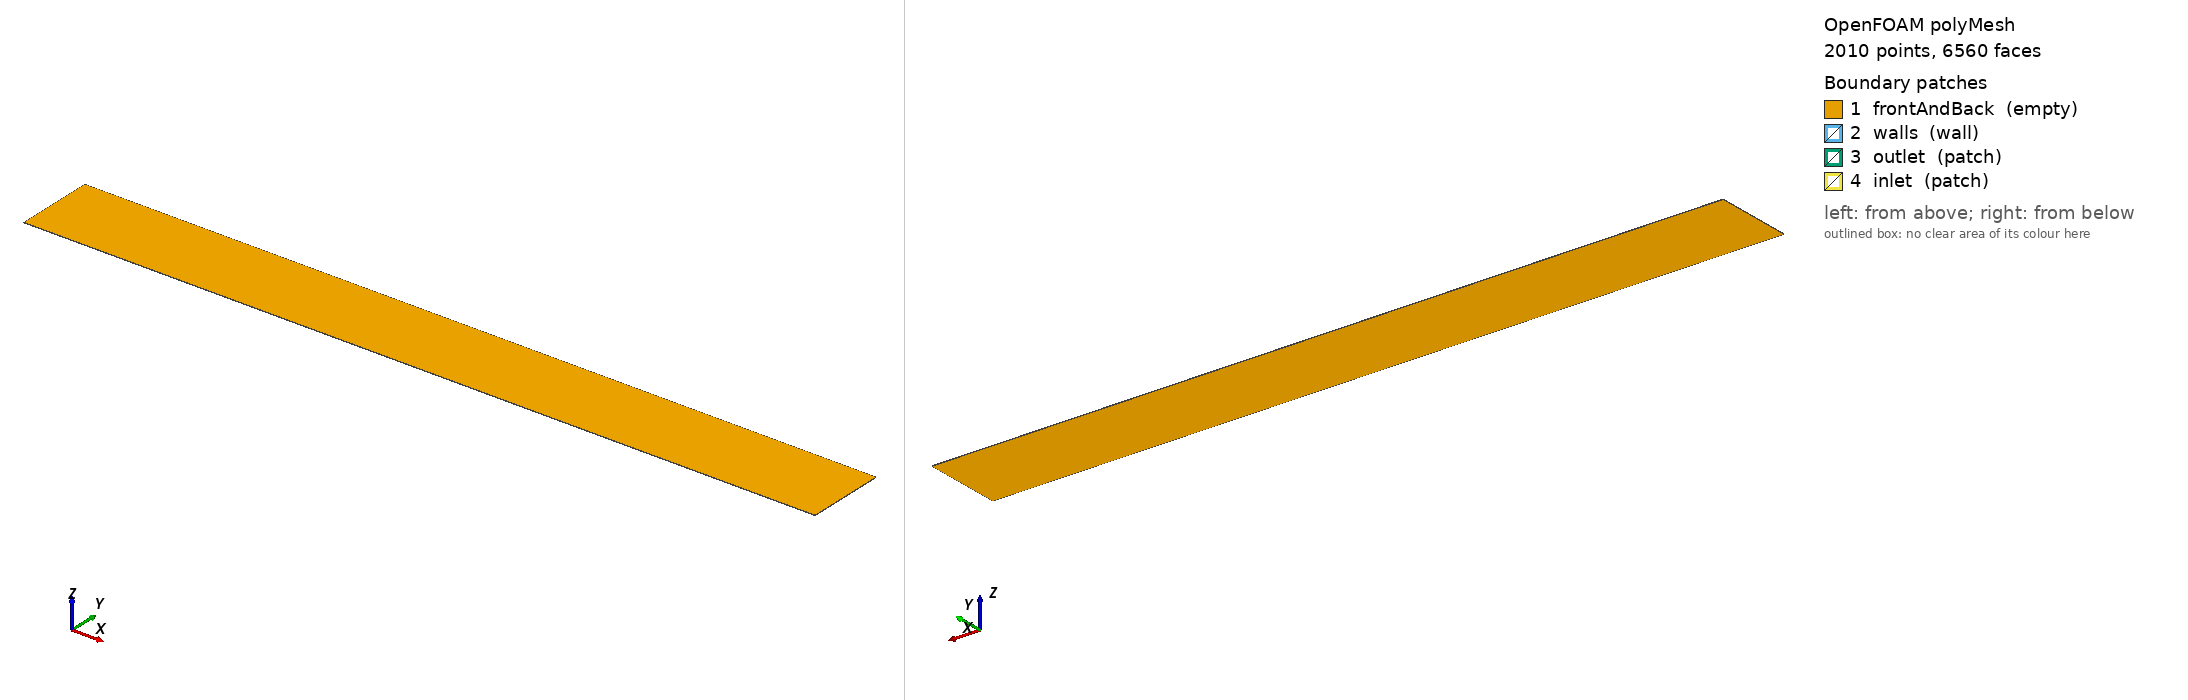

OpenFOAM case: the committed polyMesh, 2010 points, 6560 faces. Boundary patches (legend numbers): 1 frontAndBack (empty), 2 walls (wall), 3 outlet (patch), 4 inlet (patch). Left view from above one corner, right view from below the opposite corner. Boundary conditions: 3 field file(s) under 0/; 4 of 4 drawn patches have an entry in a shipped field file.

=== constant/polyMesh/boundary ===
/*--------------------------------*- C++ -*----------------------------------*\
| =========                 |                                                 |
| \\      /  F ield         | OpenFOAM: The Open Source CFD Toolbox           |
|  \\    /   O peration     | Version:  2412                                  |
|   \\  /    A nd           | Website:  www.openfoam.com                      |
|    \\/     M anipulation  |                                                 |
\*---------------------------------------------------------------------------*/
FoamFile
{
    version     2.0;
    format      ascii;
    arch        "LSB;label=32;scalar=64";
    class       polyBoundaryMesh;
    location    "constant/polyMesh";
    object      boundary;
}
// * * * * * * * * * * * * * * * * * * * * * * * * * * * * * * * * * * * * * //

4
(
    frontAndBack
    {
        type            empty;
        physicalType    patch;
        nFaces          3704;
        startFace       2700;
    }
    walls
    {
        type            wall;
        physicalType    patch;
        nFaces          144;
        startFace       6404;
    }
    outlet
    {
        type            patch;
        physicalType    patch;
        nFaces          6;
        startFace       6548;
    }
    inlet
    {
        type            patch;
        physicalType    patch;
        nFaces          6;
        startFace       6554;
    }
)

// ************************************************************************* //

=== 0/U ===
/*--------------------------------*- C++ -*----------------------------------*\
| =========                 |                                                 |
| \      /  F ield         | OpenFOAM: The Open Source CFD Toolbox           |
|  \    /   O peration     | Version:  v2412                                 |
|   \  /    A nd           | Website:  www.openfoam.com                      |
|    \/     M anipulation  |                                                 |
\*---------------------------------------------------------------------------*/
FoamFile
{
    version     2.0;
    format      ascii;
    class       volVectorField;
    object      U;
}
// * * * * * * * * * * * * * * * * * * * * * * * * * * * * * * * * * * * * * //

dimensions      [0 1 -1 0 0 0 0];

internalField   uniform (173.59435474692143 0 0);

boundaryField
{
    frontAndBack
    {
        type            empty;
    }
    walls
    {
        type            noSlip;
    }
    outlet
    {
        type            inletOutlet;
        inletValue      uniform (0 0 0);
        value           uniform (0 0 0);
    }
    inlet
    {
        type            fixedValue;
        value           uniform (173.59435474692143 0 0);
    }
}

// * * * * * * * * * * * * * * * * * * * * * * * * * * * * * * * * * * * * * //


=== 0/nut ===
/*--------------------------------*- C++ -*----------------------------------*\
| =========                 |                                                 |
| \      /  F ield         | OpenFOAM: The Open Source CFD Toolbox           |
|  \    /   O peration     | Version:  v2412                                 |
|   \  /    A nd           | Website:  www.openfoam.com                      |
|    \/     M anipulation  |                                                 |
\*---------------------------------------------------------------------------*/
FoamFile
{
    version     2.0;
    format      ascii;
    class       volScalarField;
    object      nut;
}
// * * * * * * * * * * * * * * * * * * * * * * * * * * * * * * * * * * * * * //

dimensions      [0 2 -1 0 0 0 0];

internalField   uniform 0.02200916969696949;

boundaryField
{
    frontAndBack
    {
        type            empty;
    }
    walls
    {
        type            nutkWallFunction;
        value           uniform 0;
    }
    outlet
    {
        type            zeroGradient;
    }
    inlet
    {
        type            fixedValue;
        value           uniform 0;
    }
}

// * * * * * * * * * * * * * * * * * * * * * * * * * * * * * * * * * * * * * //


=== 0/omega ===
/*--------------------------------*- C++ -*----------------------------------*\
| =========                 |                                                 |
| \      /  F ield         | OpenFOAM: The Open Source CFD Toolbox           |
|  \    /   O peration     | Version:  v2412                                 |
|   \  /    A nd           | Website:  www.openfoam.com                      |
|    \/     M anipulation  |                                                 |
\*---------------------------------------------------------------------------*/
FoamFile
{
    version     2.0;
    format      ascii;
    class       volScalarField;
    object      omega;
}
// * * * * * * * * * * * * * * * * * * * * * * * * * * * * * * * * * * * * * //

dimensions      [0 0 -1 0 0 0 0];

internalField   uniform 138.63170633011774;

boundaryField
{
    frontAndBack
    {
        type            empty;
    }
    walls
    {
        type            omegaWallFunction;
        value           uniform 138.63170633011774;
    }
    outlet
    {
        type            inletOutlet;
        inletValue      uniform 138.63170633011774;
        value           uniform 138.63170633011774;
    }
    inlet
    {
        type            fixedValue;
        value           uniform 138.63170633011774;
    }
}

// * * * * * * * * * * * * * * * * * * * * * * * * * * * * * * * * * * * * * //


Also in the case, not shown: constant/polyMesh/faces (numeric list); constant/polyMesh/neighbour (numeric list); constant/polyMesh/owner (numeric list); constant/polyMesh/points (numeric list).
